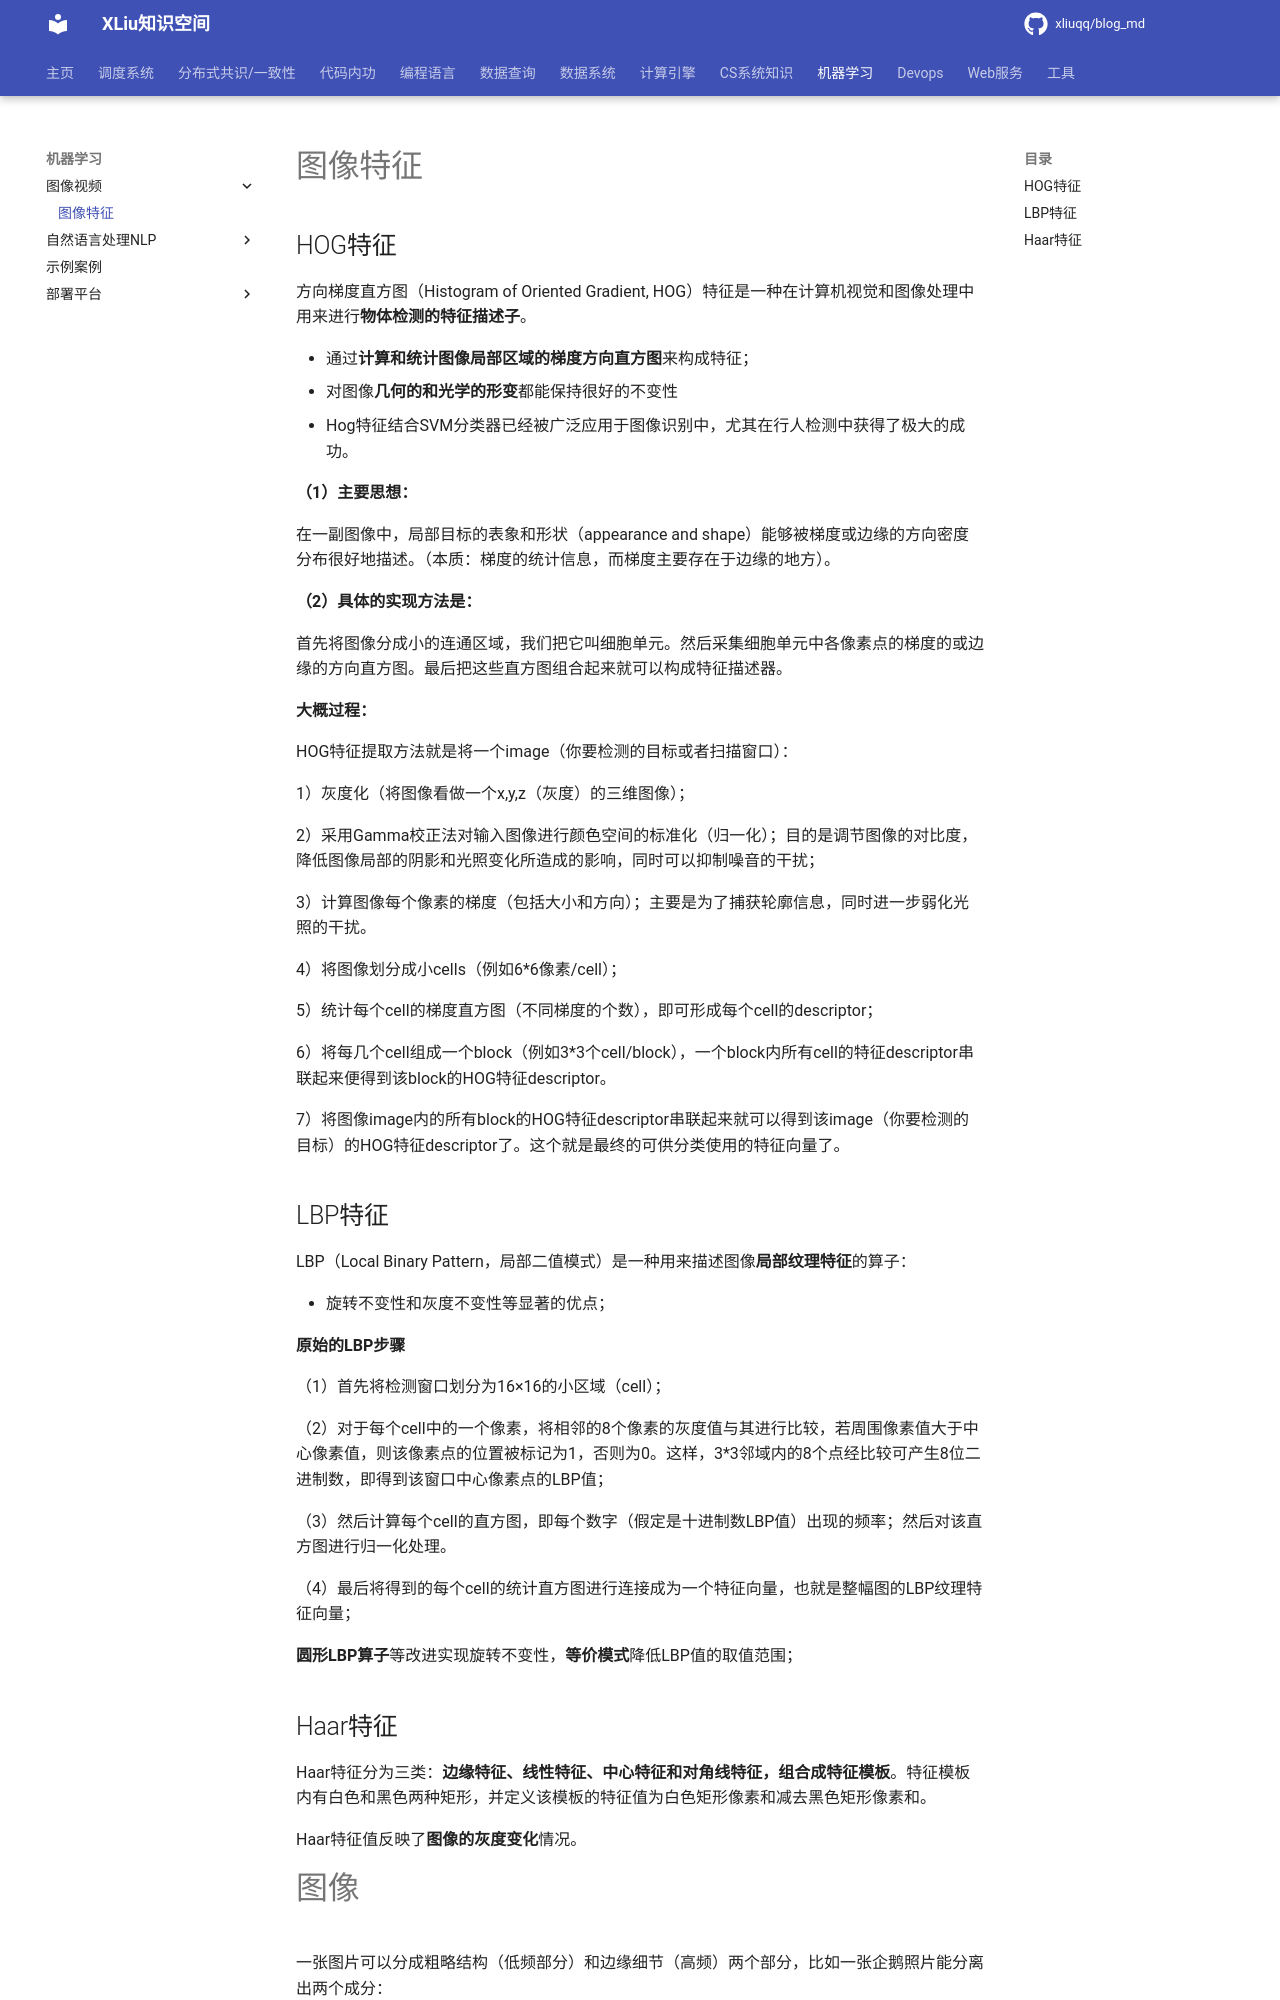

repository: xliuqq/blog_md · page: machine_learning/imagevideo/image_feature.html · generator: mkdocs

# 图像特征

## HOG特征

方向梯度直方图（Histogram of Oriented Gradient, HOG）特征是一种在计算机视觉和图像处理中用来进行**物体检测的特征描述子**。

- 通过**计算和统计图像局部区域的梯度方向直方图**来构成特征；
- 对图像**几何的和光学的形变**都能保持很好的不变性
- Hog特征结合SVM分类器已经被广泛应用于图像识别中，尤其在行人检测中获得了极大的成功。

**（1）主要思想：**

在一副图像中，局部目标的表象和形状（appearance and shape）能够被梯度或边缘的方向密度分布很好地描述。（本质：梯度的统计信息，而梯度主要存在于边缘的地方）。

**（2）具体的实现方法是：**

首先将图像分成小的连通区域，我们把它叫细胞单元。然后采集细胞单元中各像素点的梯度的或边缘的方向直方图。最后把这些直方图组合起来就可以构成特征描述器。

**大概过程：**

HOG特征提取方法就是将一个image（你要检测的目标或者扫描窗口）：

1）灰度化（将图像看做一个x,y,z（灰度）的三维图像）；

2）采用Gamma校正法对输入图像进行颜色空间的标准化（归一化）；目的是调节图像的对比度，降低图像局部的阴影和光照变化所造成的影响，同时可以抑制噪音的干扰；

3）计算图像每个像素的梯度（包括大小和方向）；主要是为了捕获轮廓信息，同时进一步弱化光照的干扰。

4）将图像划分成小cells（例如6*6像素/cell）；

5）统计每个cell的梯度直方图（不同梯度的个数），即可形成每个cell的descriptor；

6）将每几个cell组成一个block（例如3*3个cell/block），一个block内所有cell的特征descriptor串联起来便得到该block的HOG特征descriptor。

7）将图像image内的所有block的HOG特征descriptor串联起来就可以得到该image（你要检测的目标）的HOG特征descriptor了。这个就是最终的可供分类使用的特征向量了。
